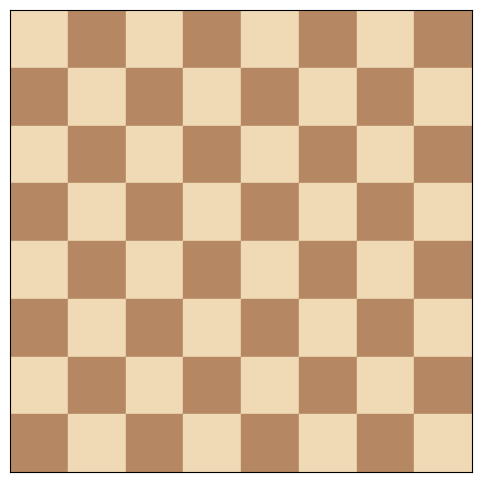

The matplotlib source for this figure: (Note: this script raises an exception after producing the figure.)
#Coding chess using OOP

#Class: Piece
# - Attributes: colour, position
# - Methods: get_valid_moves(board), move(new_position)
#Subclass: pieces - Pawn, Rook, Knight, Bishop, Queen, King

#Class Board
#Attributes: squares
#Methods: setup_board, move_pieces(start, end), is_square_under_attack, display

#Class game
#Methods: play, switch_turn, is_checkmate, get_player_input, is_stalemate, is_check

import matplotlib.pyplot as plt
import matplotlib.image as mpimg
import os

class Piece:
    def __init__(self, colour, x, y):
        self.colour = colour
        self.position = (x, y)

    def get_valid_moves(self, board):
        raise NotImplementedError

class Rook(Piece):
    def get_valid_moves(self, board):
        moves = []
        x, y = self.position
        directions = [(1, 0), (-1, 0), (0, 1), (0, -1)]

        for dx, dy in directions:
            nx, ny = x + dx, y + dy
            while 0 <= nx < 8 and 0 <= ny < 8:
                target = board.get_piece(nx, ny)
                if target is None:
                    moves.append((nx, ny))
                elif target.colour != self.colour:
                    moves.append((nx, ny))
                    break
                else:
                    break
                nx, ny = nx + dx, ny + dy

        return moves

#Not coded en passant yet
class Pawn(Piece):
    def get_valid_moves(self, board):
        moves = []
        x, y = self.position
        direction = 1 if self.colour == "white" else -1
        start_row = 1 if self.colour == "white" else 6

        if 0 <= y + direction < 8 and board.get_piece(x, y + direction) is None:
            moves.append((x, y + direction))

            if y == start_row and board.get_piece(x, y + 2*direction) is None:
                moves.append((x, y + 2*direction))
                
        for dx in [-1, 1]:
            nx = x + dx
            ny = y + direction
            if 0 <= nx < 8 and 0 <= ny < 8:
                target = board.get_piece(nx, ny)
                if target and target.colour != self.colour:
                    moves.append((nx, ny))

        return moves


class Bishop(Piece):
    def get_valid_moves(self, board):
        moves = []
        x, y = self.position
        directions = [(1, 1), (-1, 1), (-1, -1), (1, -1)]

        for dx, dy in directions:
            nx, ny = x + dx, y + dy
            while 0 <= nx < 8 and 0 <= ny < 8:
                target = board.get_piece(nx, ny)
                if target is None:
                    moves.append((nx, ny))
                elif target.colour != self.colour:
                    moves.append((nx, ny))
                    break
                else:
                    break
                nx, ny = nx + dx, ny + dy
        return moves

class Knight(Piece):
    def get_valid_moves(self, board):
        moves = []
        x, y = self.position
        directions = [(1,2), (1, -2), (-1, 2), (-1, -2), (2, 1), (2, -1), (-2, 1), (-2, -1)]

        for dx, dy in directions:
            nx, ny = x + dx, y + dy
            target = board.get_piece(nx, ny)
            if target is None:
                moves.append((nx, ny))
            elif target.colour != self.colour:
                moves.append((nx, ny))
        return moves

#Not done castling
class King(Piece):
    def get_valid_moves(self, board):
        moves = []
        x, y = self.position
        directions = [(-1, -1), (-1, 0), (-1, 1), (0, -1), (0, 1), (1, -1),  (1, 0),  (1, 1)]

        for dx, dy in directions:
            nx, ny = x + dx, y + dy
            target = board.get_piece(nx, ny)
            if target is None:
                moves.append((nx, ny))
            elif target.colour != self.colour:
                moves.append((nx, ny))
        return moves
        
class Queen(Piece):
    def get_valid_moves(self, board):
        moves = []
        x, y = self.position
        directions = [(1, 1), (-1, 1), (-1, -1), (1, -1), (-1, 0), (1, 0), (0, -1), (0, 1)]

        for dx, dy in directions:
            nx, ny = x + dx, y + dy
            while 0 <= nx < 8 and 0 <= ny < 8:
                target = board.get_piece(nx, ny)
                if target is None:
                    moves.append((nx, ny))
                elif target.colour != self.colour:
                    moves.append((nx, ny))
                    break
                else:
                    break
                nx, ny = nx + dx, ny + dy
        return moves

#Now onto the board

class Board:
    def __init__(self):
        self.squares = [[None for a in range(8)] for b in range(8)]

    def place_piece(self, piece, x, y):
        self.squares[y][x] = piece
        piece.position = (x, y)

    def get_piece(self, x, y):
        return self.squares[y][x]

    def move_piece(self, x1, y1, x2, y2):
        piece = self.get_piece(x1, y1)
        if piece:
            self.squares[y1][x1] = None
            self.squares[y2][x2] = piece
            piece.position = (x2, y2)

    def display(self):
        fig, ax = plt.subplots(figsize=(6, 6))
        # Draw squares
        for y in range(8):
            for x in range(8):
                color = '#f0d9b5' if (x + y) % 2 == 0 else '#b58863'
                ax.add_patch(plt.Rectangle((x, 7-y), 1, 1, color=color))

        # Draw pieces
        piece_images = {
            'white_pawn': 'white_pawn.png',
            'white_rook': 'white_rook.png',
            'white_knight': 'white_knight.png',
            'white_bishop': 'white_bishop.png',
            'white_queen': 'white_queen.png',
            'white_king': 'white_king.png',
            'black_pawn': 'black_pawn.png',
            'black_rook': 'black_rook.png',
            'black_knight': 'black_knight.png',
            'black_bishop': 'black_bishop.png',
            'black_queen': 'black_queen.png',
            'black_king': 'black_king.png',
        }

        for y in range(8):
            for x in range(8):
                piece = self.get_piece(x, y)
                if piece:
                    key = f"{piece.colour}_{piece.__class__.__name__.lower()}"
                    if key in piece_images and os.path.exists(piece_images[key]):
                        img = mpimg.imread(piece_images[key])
                        ax.imshow(img, extent=(x, x+1, 7-y, 8-y), zorder=1)

        ax.set_xlim(0, 8)
        ax.set_ylim(0, 8)
        ax.set_xticks([])
        ax.set_yticks([])
        ax.set_aspect('equal')
        plt.show()

#Now coding the game
class Game:
    def __init__(self):
        self.board = Board()
        self.turn = "white"
        self.setup_pieces()

    def setup_pieces(self):
        for x in range(8):
            self.board.place_piece(Pawn("white", x, 1), x, 1)
            self.board.place_piece(Pawn("black", x, 6), x, 6)
            
        self.board.place_piece(Rook("white", 0, 0), 0, 0)
        self.board.place_piece(Rook("white", 7, 0), 7, 0)
        self.board.place_piece(Rook("black", 0, 7), 0, 7)
        self.board.place_piece(Rook("black", 7, 7), 7, 7)

        self.board.place_piece(Knight("white", 1, 0), 1, 0)
        self.board.place_piece(Knight("white", 6, 0), 6, 0)
        self.board.place_piece(Knight("black", 1, 7), 1, 7)
        self.board.place_piece(Knight("black", 6, 7), 6, 7)

        self.board.place_piece(Bishop("white", 2, 0), 2, 0)
        self.board.place_piece(Bishop("white", 5, 0), 5, 0)
        self.board.place_piece(Bishop("black", 2, 7), 2, 7)
        self.board.place_piece(Bishop("black", 5, 7), 5, 7)

        self.board.place_piece(Queen("white", 3, 0), 3, 0)
        self.board.place_piece(Queen("black", 3, 7), 3, 7)

        self.board.place_piece(King("white", 4, 0), 4, 0)
        self.board.place_piece(King("black", 4, 7), 4, 7)

    def switch_turn(self):
        if self.turn == "white":
            self.turn = "black"
        else:
            self.turn = "white"

    def make_move(self, x1, y1, x2, y2):
        piece = self.board.get_piece(x1, y1)
        if piece is None:
            print("No piece at that square")
            return False
        if piece.colour != self.turn:
            print(f"It's {self.turn}'s turn")
            return False
        
        valid_moves = piece.get_valid_moves(self.board)
        if (x2, y2) not in valid_moves:
            print("Invalid move")
            return False

        self.board.move_piece(x1, y1, x2, y2)
        self.switch_turn()
        return True
    
    def play(self):
        while True:
            self.board.display()
            print()
            print(f"{self.turn}'s move")

            move = input("Enter move as x1 y1 x2 y2 (or 'quit'): ")
            if move == "quit":
                break

            try:
                x1, y1, x2, y2 = map(int, move.split())
                self.make_move(x1, y1, x2, y2)
            except ValueError:
                print("Invalid input, try again!")

game = Game()
game.play()
                



























